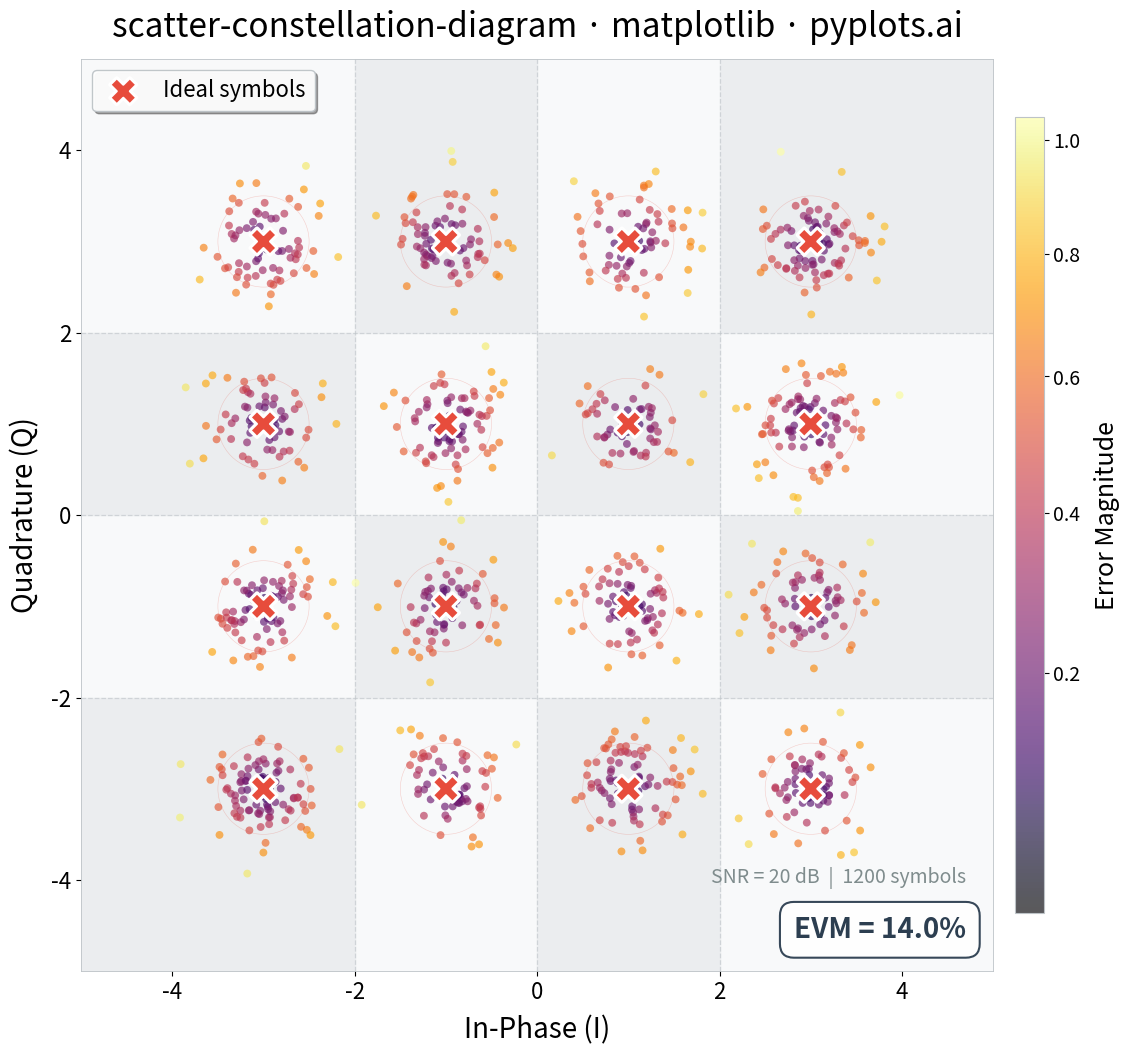

Write Python code to recreate this figure.
""" pyplots.ai
scatter-constellation-diagram: Digital Modulation Constellation Diagram
Library: matplotlib 3.10.8 | Python 3.14.3
Quality: 92/100 | Created: 2026-03-17
"""

import matplotlib.colors as mcolors
import matplotlib.patheffects as pe
import matplotlib.pyplot as plt
import numpy as np


# Data - 16-QAM constellation
np.random.seed(42)

ideal_levels = np.array([-3, -1, 1, 3])
ideal_i, ideal_q = np.meshgrid(ideal_levels, ideal_levels)
ideal_i = ideal_i.ravel()
ideal_q = ideal_q.ravel()

n_symbols = 1200
symbol_indices = np.random.randint(0, 16, n_symbols)

snr_db = 20
snr_linear = 10 ** (snr_db / 10)
signal_power = np.mean(ideal_i**2 + ideal_q**2)
noise_std = np.sqrt(signal_power / snr_linear)

received_i = ideal_i[symbol_indices] + np.random.normal(0, noise_std, n_symbols)
received_q = ideal_q[symbol_indices] + np.random.normal(0, noise_std, n_symbols)

error_vectors = np.sqrt((received_i - ideal_i[symbol_indices]) ** 2 + (received_q - ideal_q[symbol_indices]) ** 2)
rms_evm = np.sqrt(np.mean(error_vectors**2)) / np.sqrt(signal_power) * 100

# Plot
fig, ax = plt.subplots(figsize=(12, 12))
ax.set_facecolor("#F8F9FA")

# Decision boundary regions - subtle alternating shading
for row in range(4):
    for col in range(4):
        x0 = [-5, -2, 0, 2][col]
        x1 = [-2, 0, 2, 5][col]
        y0 = [-5, -2, 0, 2][row]
        y1 = [-2, 0, 2, 5][row]
        if (row + col) % 2 == 0:
            ax.fill_between([x0, x1], y0, y1, color="#EBEDEF", zorder=0)

# Decision boundaries
for boundary in [-2, 0, 2]:
    ax.axhline(boundary, color="#BDC3C7", linestyle="--", linewidth=0.9, alpha=0.6, zorder=1)
    ax.axvline(boundary, color="#BDC3C7", linestyle="--", linewidth=0.9, alpha=0.6, zorder=1)

# Received symbols - use inferno for better visibility on light background
norm = mcolors.PowerNorm(gamma=0.7, vmin=error_vectors.min(), vmax=error_vectors.max())
scatter = ax.scatter(
    received_i, received_q, c=error_vectors, cmap="inferno", norm=norm, s=32, alpha=0.65, edgecolors="none", zorder=2
)

# Colorbar
cbar = fig.colorbar(scatter, ax=ax, shrink=0.68, pad=0.02, aspect=28)
cbar.set_label("Error Magnitude", fontsize=18, labelpad=10)
cbar.ax.tick_params(labelsize=14)
cbar.outline.set_edgecolor("#BDC3C7")
cbar.outline.set_linewidth(0.8)

# Ideal constellation points with path effects for glow
ax.scatter(
    ideal_i,
    ideal_q,
    s=350,
    marker="X",
    color="#E74C3C",
    edgecolors="white",
    linewidth=1.5,
    zorder=4,
    label="Ideal symbols",
    path_effects=[pe.withStroke(linewidth=3, foreground="white")],
)

# Concentric rings around ideal points to show decision regions
for ii, iq in zip(ideal_i, ideal_q, strict=True):
    circle = plt.Circle((ii, iq), 0.5, fill=False, color="#E74C3C", linewidth=0.4, alpha=0.25, zorder=1)
    ax.add_patch(circle)

# Style
ax.set_xlabel("In-Phase (I)", fontsize=20, labelpad=8)
ax.set_ylabel("Quadrature (Q)", fontsize=20, labelpad=8)
ax.set_title("scatter-constellation-diagram · matplotlib · pyplots.ai", fontsize=24, fontweight="medium", pad=16)
ax.tick_params(axis="both", labelsize=16)

ax.set_xlim(-5, 5)
ax.set_ylim(-5, 5)
ax.set_aspect("equal")

for spine in ax.spines.values():
    spine.set_edgecolor("#BDC3C7")
    spine.set_linewidth(0.6)

ax.legend(fontsize=16, loc="upper left", framealpha=0.95, edgecolor="#BDC3C7", fancybox=True, shadow=True)

# EVM annotation
ax.text(
    0.97,
    0.03,
    f"EVM = {rms_evm:.1f}%",
    transform=ax.transAxes,
    fontsize=20,
    fontweight="bold",
    ha="right",
    va="bottom",
    color="#2C3E50",
    bbox={"boxstyle": "round,pad=0.5", "facecolor": "white", "edgecolor": "#2C3E50", "linewidth": 1.5, "alpha": 0.95},
)

# SNR annotation
ax.text(
    0.97,
    0.09,
    f"SNR = {snr_db} dB  |  {n_symbols} symbols",
    transform=ax.transAxes,
    fontsize=14,
    ha="right",
    va="bottom",
    color="#7F8C8D",
    fontstyle="italic",
)

plt.tight_layout()
plt.savefig("plot.png", dpi=300, bbox_inches="tight")
